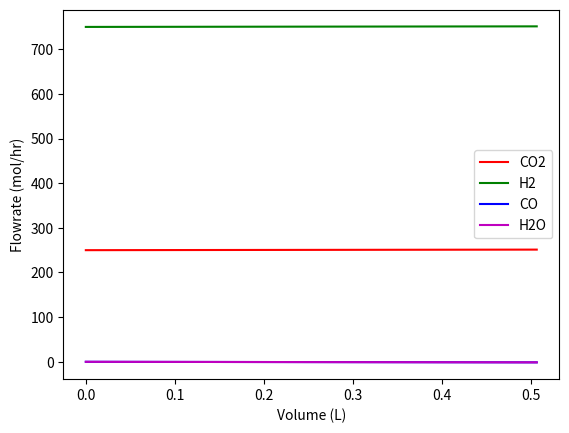

Write the Python code that produced this figure.
import matplotlib.pyplot as plt
import numpy as numpy
import math
from scipy.integrate import solve_ivp

#total mass flow rate (for mass flux in Ergun equation)
def mflow(n, MW):
    mflowTot = 0; #
    for i in range(len(MW)):
        mflowTot = mflowTot + n[i]*MW[i]
    return(mflowTot)
#Ergun equation
def ergun(p, MW, T, R, mflowTot, D):
    rho = 0 #total density of the gas mixture
    for i in range(len(p)):
        rho = rho + p[i]*MW[i]/(T*R) #g/L
    phi = 0.3 #void fraction
    Dp = D/8 #[] = m. Particle diameter. Using heuristic Weimer gave in class on 10/10/19 that particle diameter should be 1/8 of tube diameter
    Ac = math.pi*(D**2)/4 #[] = m^2. cross sectional area
    G0 = mflowTot/Ac #g/hr/m^2. mass flux
    mu = 3.6*0.01849 #3.6 = unit conversion. Value from HYSYS. [] = kg m**-1 hr**-1
    #differential pressure change
    dPdV = -150/Ac*(mu*(1-phi)/(Dp*G0)+(7/4))*((1-phi)/phi**3)*(G0**2/(rho*Dp))
    #conert units from kg m**-4 hr**-2 to atm L**-1
    dPdV = dPdV/(1000**3)/(3600**2)/(101325)
    return(dPdV)

# f(t, y, c)
# y = [nCO2, nH2, nCO, nH2O, P]
def reaction(V, y, C):
    # unpacking C = [P0CO2, P0H2, k1L0, K2, K3, V[1], MW, T, R, mflowTot, D]
    P0CO2, P0H2, k1L0, K2, K3, dV, MW, T, R, mflowTot, D = C
    #calculate p from y = [nCO2, nH2, nCO, nH2O, Ptot]
    ntot = 0
    gCat = 3950/2
    Ptot = y[4]
    for i in range(0,4):
        ntot = ntot + y[i]
    p = [0]*4
    for i in range(0,4):
        p[i] = y[i]/ntot*y[4]
    K = p[2]*p[3]/p[0]/p[1]
    print('K: ' + str(K))
    X = (P0CO2 - p[0])/P0CO2
    #rate units = mol/gcat/hr
    r = k1L0*P0CO2*(P0H2*((1-X)**2) - P0CO2*(X**2)/K)
    r = r/(P0H2*(1-X) + (K2**0.5)*P0H2*1.5*(((1-X)**1.5)) + P0CO2*X/K2/K3)
    print('rate: ' + str(r))
    #first four entries are dn/dV, 5th is dPtot/dV
    dydV = [-1*r*gCat*Ptot/(ntot*R*T), -1*r*gCat*Ptot/(ntot*R*T),
            1*r*gCat*Ptot/(ntot*R*T), 1*r*gCat*Ptot/(ntot*R*T),
            dV*ergun(p, MW, T, R, mflowTot, D)]
    return(dydV)

# OVERALL REACTION: CO2 + H2 -> CO + H2O
# We have rate r, [r]=mol/hr/g catalyst
# dnCO2/dt = -r*gCat
# dnH2/dt = -r*gCat
# dnCO/dt = r*gCat
# dnH2O/dt = r*gCat
#
# dn/dV = dn/dt/Vdot = dn/dt/ndot/R/T*Ptot = nu*r*gCat*Ptot/(ndot*R*T)
#
# y(t) = [nCO2[x1,x2,x3], nH2, nCO, nH2O]

def plotdata(V, sol):
    y = sol.y
    CO2 = y[0]
    H2 = y[1]
    CO = y[2]
    H2O = y[3]
    plt.figure(1)
    plt.plot(V, CO2, 'r', label = 'CO2')
    plt.plot( V, H2, 'g', label = 'H2')
    plt.plot( V, CO, 'b', label = 'CO')
    plt.plot( V, H2O, 'm', label = 'H2O')
    plt.xlabel('Volume (L)')
    plt.ylabel('Flowrate (mol/hr)')
    plt.legend()
    plt.savefig('results.png')
    #plt.show()

def main():
    #constant parameters
    R = 0.08205 #gas constant. units = L atm K^-1 mol^-1
    T = 523 #temperature. units = K
    #molecular weight dictionary for all species
    MWDict = {'CO2': 44.008, 'H2': 1.008, 'CO': 28.008, 'H2O': 18.016}
    MW = list(MWDict.values()) #create list instead of dictionary for calculations

    #dictionary for feed molar flowrates of each species. units = mol/hr
    nDict = {'CO2':250, 'H2': 749.98, 'CO': 0.01, 'H2O': 0.01}
    n = list(nDict.values())
    ntot = 0 #total molar flowrate
    for i in range(len(n)):
        ntot = ntot + n[i]
    mflowTot = mflow(n, MW)
    #feed mole fraction dictionary.
    yDict = {'CO2': nDict['CO2']/ntot, 'H2': nDict['H2']/ntot, 'CO': nDict['CO']/ntot, 'H2O': nDict['CO2']/ntot}
    Ptot = 33*1.01325 #feed pressure. units converted from bar to atm
    #initial partial pressures. units = atm
    pDict = {'CO2': Ptot*yDict['CO2'],
            'H2': Ptot*yDict['H2'],
            'CO': Ptot*yDict['CO'],
            'H2O': Ptot*yDict['H2O']
            }
    #extract initial CO2 and H2 pressures (needed for rate calculations).
    P0CO2 = pDict['CO2']
    P0H2 = pDict['H2']
    p = list(pDict.values()) #create list instead of dictionary for calculations

    #kinetic parameters. taken from results of Gines et al., 1997
    #k1L0 = (rate of fwd CO2 dissoc.)*(conc. of empty catalyst sites)
    k1L0 = 0.1287 #units = mol/h/gcat/atm**2
    K2 = 0.039 #equilibrium constant for H2 adsoprtion
    K3 = 0.125
    #K3 = 0.00000125 #equilibrium constant for H2O dissociation
    X = 0.0000001 #conversion (initial)
    K = pDict['CO']*pDict['H2O']/pDict['CO2']/pDict['H2'] #overall equilibrium constant
    rate = k1L0*pDict['CO2']/(1 + (K2*pDict['H2'])**0.5) #RWGS rxn rate

    #reactor dimensions.
    D = 0.0254 #tube diameter. units = m
    L = 1 #tube length. units = m
    Vtot = 1000*L*math.pi*(D**2)/4 #total volume of 1 tube. units converted to L
    V = numpy.linspace(0,Vtot,101)

    # y0 = [nCO20, nH20, nCO0, nH2O0, P0]
    C = [P0CO2, P0H2, k1L0, K2, K3, V[1], MW, T, R, mflowTot, D]
    y0 = [ nDict['CO2'], nDict['H2'], nDict['CO'], nDict['H2O'], Ptot]
    #(V, y, P0CO2, P0H2, k1L0, K2, K3, dV, MW, T, R, mflowTot, D)
    sol = solve_ivp(lambda t, y: reaction(t,y,C), [V[0], V[-1]], y0, t_eval = V)
    plotdata(V, sol)

if __name__ == '__main__':
    main()
